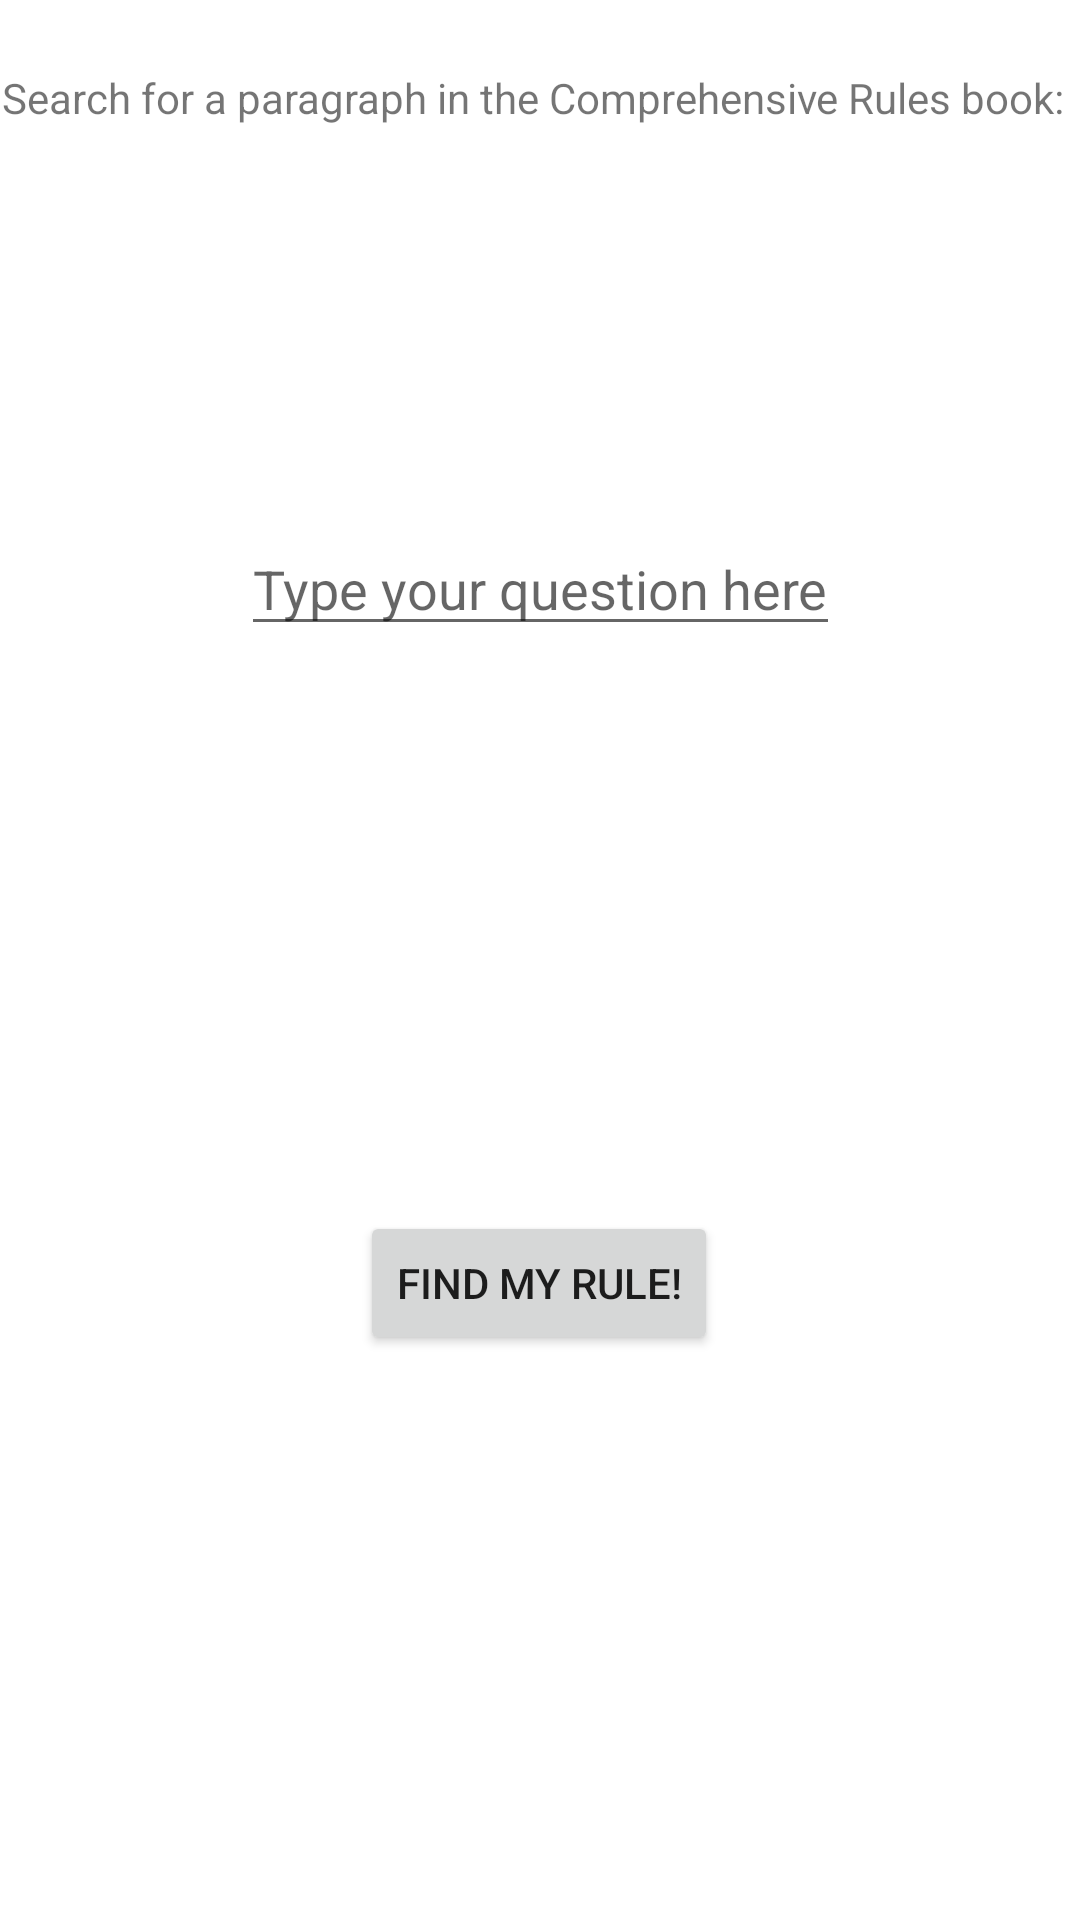

Write the Android layout XML for this screen, with the resource values it uses.
<!-- AndroidManifest.xml: application theme Theme.MTGCRE -->
<!-- res/layout/activity_search.xml -->
<?xml version="1.0" encoding="utf-8"?>
<androidx.constraintlayout.widget.ConstraintLayout xmlns:android="http://schemas.android.com/apk/res/android"
    xmlns:app="http://schemas.android.com/apk/res-auto"
    xmlns:tools="http://schemas.android.com/tools"
    android:layout_width="match_parent"
    android:layout_height="match_parent"
    tools:context=".Search">

    <TextView
        android:id="@+id/textView"
        android:layout_width="wrap_content"
        android:layout_height="wrap_content"
        android:text="Search for a paragraph in the Comprehensive Rules book:"
        app:layout_constraintBottom_toBottomOf="parent"
        app:layout_constraintHorizontal_bias="0.095"
        app:layout_constraintLeft_toLeftOf="parent"
        app:layout_constraintRight_toRightOf="parent"
        app:layout_constraintTop_toTopOf="parent"
        app:layout_constraintVertical_bias="0.037" />

    <Button
        android:id="@+id/find_rule"
        android:layout_width="wrap_content"
        android:layout_height="wrap_content"
        android:layout_marginStart="129dp"
        android:layout_marginEnd="130dp"
        android:text="Find my rule!"
        android:visibility="visible"
        app:icon="@color/teal_200"
        app:iconTint="#FFEB3B"
        app:layout_constraintBottom_toBottomOf="parent"
        app:layout_constraintEnd_toEndOf="parent"
        app:layout_constraintHorizontal_bias="0.5"
        app:layout_constraintStart_toStartOf="parent"
        app:layout_constraintTop_toBottomOf="@+id/question"
        tools:visibility="visible" />

    <EditText
        android:id="@+id/question"
        android:layout_width="wrap_content"
        android:layout_height="wrap_content"
        android:layout_marginTop="132dp"
        android:hint="Type your question here"
        android:visibility="visible"
        app:layout_constraintEnd_toEndOf="parent"
        app:layout_constraintStart_toStartOf="parent"
        app:layout_constraintTop_toBottomOf="@+id/textView" />

</androidx.constraintlayout.widget.ConstraintLayout>
<!-- resources referenced by this layout -->
<resources>
  <color name="teal_200">#FFC107</color>
  <style name="Theme.MTGCRE" parent="Theme.MaterialComponents.DayNight.DarkActionBar">
          
          <item name="colorPrimary">@color/purple_500</item>
          <item name="colorPrimaryVariant">@color/purple_700</item>
          <item name="colorOnPrimary">@color/white</item>
          
          <item name="colorSecondary">@color/teal_200</item>
          <item name="colorSecondaryVariant">@color/teal_700</item>
          <item name="colorOnSecondary">@color/black</item>
          
          <item name="android:statusBarColor" tools:targetApi="l">?attr/colorPrimaryVariant</item>
          
      </style>
  <color name="purple_500">#FFC107</color>
  <color name="purple_700">#FFC107</color>
  <color name="white">#FFF06C</color>
  <color name="teal_700">#FFC107</color>
  <color name="black">#FF000000</color>
</resources>
